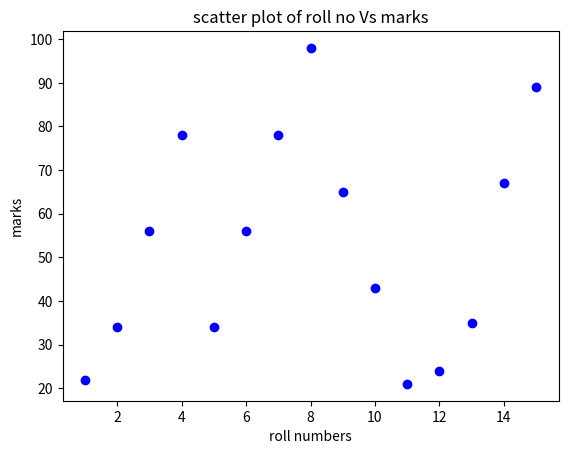

Here is the Python script that generated this plot:
import matplotlib.pyplot as plt
rollnos=[1,2,3,4,5,6,7,8,9,10,11,12,13,14,15]
marks=[22,34,56,78,34,56,78,98,65,43,21,24,35,67,89]

plt.xlabel("roll numbers")
plt.ylabel("marks")
plt.scatter(rollnos,marks,color='blue',marker='o')
plt.title("scatter plot of roll no Vs marks")
plt.show()
